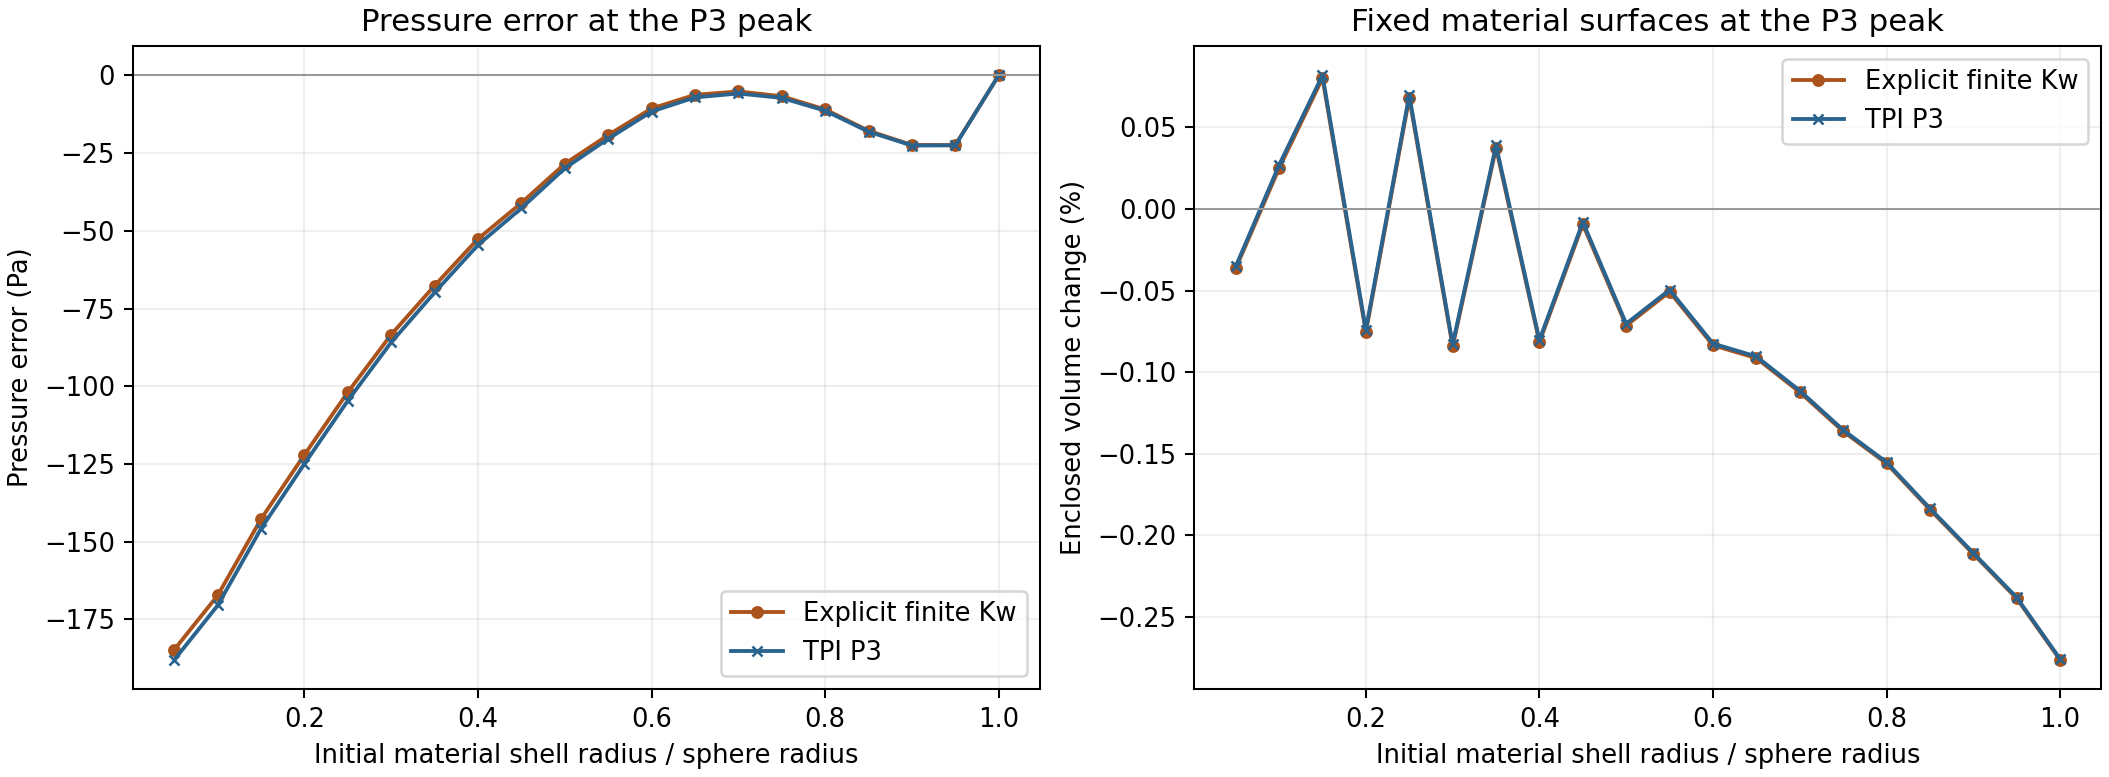

Source data for this figure (header and first rows):
model, part, time_s, tau_s, material_shell, r0_over_a, ids, pressure_Pa, reference_pressure_Pa, pressure_error_Pa, effective_tensile_Pa, total_compression_Pa, dC_Pa, J_minus_1, enclosed_shape_change
P3_M0, 64, 0.007812, 0.0, 1, 0.05, 18, 10002, 10000, 1.534, -1.77, 10003, -4.394, -1.0622158550521732e-06, -7.75644884654092e-07
P3_M0, 64, 0.007812, 0.0, 2, 0.1, 66, 10002, 10000, 1.591, -1.751, 10003, -4.42, -1.0506406062926743e-06, -8.532319814014144e-07
P3_M0, 64, 0.007812, 0.0, 3, 0.15, 124, 10002, 10000, 1.717, -1.735, 10003, -4.52, -1.0412563489214932e-06, -9.465503134631348e-07
P3_M0, 64, 0.007812, 0.0, 4, 0.2, 229, 10002, 10000, 1.934, -1.716, 10004, -4.705, -1.0294022154688776e-06, -1.0342190395196127e-06
P3_M0, 64, 0.007812, 0.0, 5, 0.25, 331, 10002, 10000, 2.024, -1.71, 10004, -4.785, -1.0257189524409682e-06, -9.855031553041016e-07
P3_M0, 64, 0.007812, 0.0, 6, 0.3, 489, 10002, 10000, 1.887, -1.7, 10004, -4.634, -1.0201524667241557e-06, -1.045725429915656e-06
P3_M0, 64, 0.007812, 0.0, 7, 0.35, 629, 10002, 10000, 1.675, -1.703, 10003, -4.426, -1.0219027921642976e-06, -9.960210316517504e-07
P3_M0, 64, 0.007812, 0.0, 8, 0.4, 844, 10002, 10000, 1.557, -1.702, 10003, -4.307, -1.0211245876634578e-06, -1.0498829132732368e-06
P3_M0, 64, 0.007812, 0.0, 9, 0.45, 1093, 10001, 10000, 1.392, -1.698, 10003, -4.135, -1.0186808658829705e-06, -1.008157216153549e-06
P3_M0, 64, 0.007812, 0.0, 10, 0.5, 1298, 10001, 10000, 1.12, -1.704, 10003, -3.873, -1.022635123026916e-06, -1.0269431519605021e-06
P3_M0, 64, 0.007812, 0.0, 11, 0.55, 1599, 10001, 10000, 0.8691, -1.7, 10003, -3.615, -1.0200491773471043e-06, -1.0161622536752901e-06
P3_M0, 64, 0.007812, 0.0, 12, 0.6, 1849, 10001, 10000, 0.644, -1.706, 10002, -3.401, -1.023880122907883e-06, -1.0198710433950708e-06
P3_M0, 64, 0.007812, 0.0, 13, 0.65, 2205, 10000, 10000, 0.3643, -1.711, 10002, -3.128, -1.0266380990886503e-06, -1.0225175969269529e-06
P3_M0, 64, 0.007812, 0.0, 14, 0.7, 2487, 10000, 10000, 0.04608, -1.733, 10002, -2.845, -1.0395195618739805e-06, -1.0196769228976166e-06
P3_M0, 64, 0.007812, 0.0, 15, 0.75, 2910, 10000, 10000, -0.2643, -1.763, 10001, -2.583, -1.0576432684095138e-06, -1.0333334938827932e-06
P3_M0, 64, 0.007812, 0.0, 16, 0.8, 3356, 9999, 10000, -0.6235, -1.819, 10001, -2.314, -1.0911114830536306e-06, -1.0289367012861206e-06
P3_M0, 64, 0.007812, 0.0, 17, 0.85, 3698, 9999, 10000, -1.039, -1.897, 10001, -2.026, -1.1384980903583752e-06, -1.0483669695693365e-06
P3_M0, 64, 0.007812, 0.0, 18, 0.9, 4207, 9999, 10000, -1.44, -1.993, 10001, -1.779, -1.1957017155284078e-06, -1.0586816001634247e-06
P3_M0, 64, 0.007812, 0.0, 19, 0.95, 4588, 9998, 10000, -1.798, -2.079, 10000, -1.56, -1.2471048582707311e-06, -1.0608099361153478e-06
P3_M0, 64, 0.007812, 0.0, 20, 1.0, 5153, 9998, 10000, -2.049, -2.123, 10000, -1.382, -1.274097109926764e-06, -1.0357212407718919e-06
explicit_finite_Kw, 64, 0.007812, 0.0, 1, 0.05, 18, 9977, 9975, 1.63, -24.93, 10002, -1.611, -1.4955414087358676e-05, -1.497257472571345e-05
explicit_finite_Kw, 64, 0.007812, 0.0, 2, 0.1, 66, 9977, 9975, 2.015, -24.92, 10002, -1.984, -1.4951086566683536e-05, -1.4956432272006381e-05
explicit_finite_Kw, 64, 0.007812, 0.0, 3, 0.15, 124, 9977, 9975, 2.089, -24.94, 10002, -2.1, -1.4966702277185995e-05, -1.4804361862741366e-05
explicit_finite_Kw, 64, 0.007812, 0.0, 4, 0.2, 229, 9977, 9975, 2.21, -24.93, 10002, -2.203, -1.496008813317573e-05, -1.5090848304755156e-05
explicit_finite_Kw, 64, 0.007812, 0.0, 5, 0.25, 331, 9977, 9975, 2.317, -24.95, 10002, -2.34, -1.4971112440309575e-05, -1.4809799197101903e-05
explicit_finite_Kw, 64, 0.007812, 0.0, 6, 0.3, 489, 9977, 9975, 2.3, -24.94, 10002, -2.304, -1.4963901015740966e-05, -1.5095110665885869e-05
explicit_finite_Kw, 64, 0.007812, 0.0, 7, 0.35, 629, 9977, 9975, 2.075, -24.94, 10002, -2.084, -1.4965858864846027e-05, -1.4847664250750015e-05
explicit_finite_Kw, 64, 0.007812, 0.0, 8, 0.4, 844, 9977, 9975, 2.044, -24.95, 10002, -2.057, -1.4967401762544519e-05, -1.5053051187430277e-05
explicit_finite_Kw, 64, 0.007812, 0.0, 9, 0.45, 1093, 9977, 9975, 1.964, -24.93, 10002, -1.957, -1.4959816604487308e-05, -1.4907075695069771e-05
explicit_finite_Kw, 64, 0.007812, 0.0, 10, 0.5, 1298, 9977, 9975, 1.713, -24.95, 10002, -1.73, -1.4968957894545554e-05, -1.5004479256508496e-05
explicit_finite_Kw, 64, 0.007812, 0.0, 11, 0.55, 1599, 9977, 9975, 1.586, -24.93, 10002, -1.577, -1.4959365243538691e-05, -1.494043341709883e-05
explicit_finite_Kw, 64, 0.007812, 0.0, 12, 0.6, 1849, 9977, 9975, 1.488, -24.95, 10001, -1.503, -1.4968229503309338e-05, -1.497662628313634e-05
explicit_finite_Kw, 64, 0.007812, 0.0, 13, 0.65, 2205, 9976, 9975, 1.296, -24.94, 10001, -1.295, -1.4962063350609789e-05, -1.495976316012726e-05
explicit_finite_Kw, 64, 0.007812, 0.0, 14, 0.7, 2487, 9976, 9975, 1.069, -24.94, 10001, -1.079, -1.4966298411911438e-05, -1.4964727979349668e-05
explicit_finite_Kw, 64, 0.007812, 0.0, 15, 0.75, 2910, 9976, 9975, 0.9294, -24.94, 10001, -0.9341, -1.496423787683554e-05, -1.4967289163614339e-05
explicit_finite_Kw, 64, 0.007812, 0.0, 16, 0.8, 3356, 9976, 9975, 0.7641, -24.94, 10001, -0.768, -1.4963909741982917e-05, -1.4962337099855283e-05
explicit_finite_Kw, 64, 0.007812, 0.0, 17, 0.85, 3698, 9976, 9975, 0.5261, -24.94, 10001, -0.5323, -1.4964799476935298e-05, -1.4965998837213057e-05
explicit_finite_Kw, 64, 0.007812, 0.0, 18, 0.9, 4207, 9975, 9975, 0.3835, -24.94, 10000, -0.3823, -1.4962050903011281e-05, -1.4963143862622985e-05
explicit_finite_Kw, 64, 0.007812, 0.0, 19, 0.95, 4588, 9975, 9975, 0.279, -24.94, 10000, -0.2785, -1.4962324712319841e-05, -1.4957332266640755e-05
explicit_finite_Kw, 64, 0.007812, 0.0, 20, 1.0, 5153, 9975, 9975, 0.1132, -24.94, 10000, -0.1092, -1.4960981547407215e-05, -1.4943279748713678e-05
P3_M0, 416, 0.05078, 0.04297, 1, 0.05, 18, 12289, 12477, -188, 587.5, 11702, 1435, 0.0003526, -0.0003526
P3_M0, 416, 0.05078, 0.04297, 2, 0.1, 66, 12268, 12439, -170.5, 352.8, 11915, 1077, 0.0002117, 0.0002694
P3_M0, 416, 0.05078, 0.04297, 3, 0.15, 124, 12225, 12371, -145.8, -101.2, 12327, 386.4, -6.0714805448780496e-05, 0.0008197
P3_M0, 416, 0.05078, 0.04297, 4, 0.2, 229, 12144, 12269, -124.9, -185.2, 12329, 332.2, -0.0001111, -0.0007408
P3_M0, 416, 0.05078, 0.04297, 5, 0.25, 331, 12020, 12124, -104.6, -381.8, 12402, 138.7, -0.0002291, 0.0006983
P3_M0, 416, 0.05078, 0.04297, 6, 0.3, 489, 11842, 11928, -85.83, -519, 12361, 94.47, -0.0003114, -0.0008301
P3_M0, 416, 0.05078, 0.04297, 7, 0.35, 629, 11600, 11669, -69.84, -767.2, 12367, -63.59, -0.0004602, 0.0003895
P3_M0, 416, 0.05078, 0.04297, 8, 0.4, 844, 11281, 11336, -54.52, -938.1, 12219, -21.38, -0.0005627, -0.0008042
P3_M0, 416, 0.05078, 0.04297, 9, 0.45, 1093, 10873, 10915, -42.71, -1094, 11967, 135.1, -0.0006563, -7.98726069518585e-05
P3_M0, 416, 0.05078, 0.04297, 10, 0.5, 1298, 10367, 10396, -29.88, -1537, 11904, -74, -0.0009217, -0.0007036
P3_M0, 416, 0.05078, 0.04297, 11, 0.55, 1599, 9749, 9770, -20.39, -1862, 11612, 17.93, -0.001117, -0.0004961
P3_M0, 416, 0.05078, 0.04297, 12, 0.6, 1849, 9017, 9029, -11.65, -2392, 11410, -106.7, -0.001434, -0.0008254
P3_M0, 416, 0.05078, 0.04297, 13, 0.65, 2205, 8166, 8173, -7.092, -2882, 11048, -46.45, -0.001728, -0.0009046
P3_M0, 416, 0.05078, 0.04297, 14, 0.7, 2487, 7199, 7204, -5.831, -3544, 10743, -148.7, -0.002124, -0.001114
P3_M0, 416, 0.05078, 0.04297, 15, 0.75, 2910, 6127, 6134, -7.255, -4164, 10291, -78.73, -0.002495, -0.001355
P3_M0, 416, 0.05078, 0.04297, 16, 0.8, 3356, 4967, 4979, -11.37, -4870, 9837, -58.43, -0.002918, -0.001553
P3_M0, 416, 0.05078, 0.04297, 17, 0.85, 3698, 3742, 3760, -18.1, -5649, 9391, -92.34, -0.003384, -0.001836
P3_M0, 416, 0.05078, 0.04297, 18, 0.9, 4207, 2481, 2504, -22.57, -6433, 8915, -98.31, -0.003853, -0.002109
P3_M0, 416, 0.05078, 0.04297, 19, 0.95, 4588, 1218, 1240, -22.51, -7175, 8393, -32.45, -0.004296, -0.002383
P3_M0, 416, 0.05078, 0.04297, 20, 1.0, 5153, 0.0, 0.0, 0.0, -7935, 7935, -43.01, -0.00475, -0.00276
... 60 more rows
